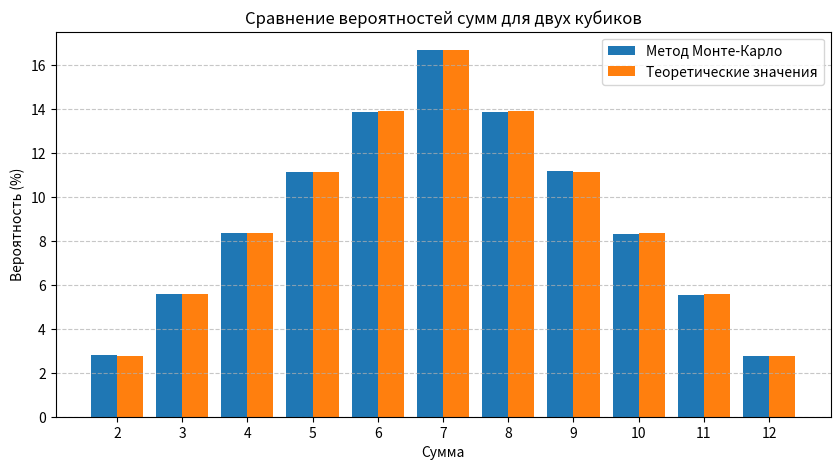

Generate this figure with matplotlib:
import numpy as np
import matplotlib.pyplot as plt
import pandas as pd

# Количество симуляций
num_simulations = 1_000_000

# Имитация бросков двух кубиков
die1 = np.random.randint(1, 7, num_simulations)
die2 = np.random.randint(1, 7, num_simulations)
sums = die1 + die2

# Подсчет частоты каждой суммы
unique, counts = np.unique(sums, return_counts=True)
monte_carlo_probabilities = counts / num_simulations * 100

# Теоретические вероятности из таблицы
theoretical_probabilities = {
    2: 2.78,
    3: 5.56,
    4: 8.33,
    5: 11.11,
    6: 13.89,
    7: 16.67,
    8: 13.89,
    9: 11.11,
    10: 8.33,
    11: 5.56,
    12: 2.78
}

# Создание DataFrame для сравнения
df = pd.DataFrame({
    "Сумма": unique,
    "Метод Монте-Карло (%)": monte_carlo_probabilities,
    "Теоретическая вероятность (%)": [theoretical_probabilities[s] for s in unique]
})

# Вывод таблицы результатов
print(df)

# Построение графика
plt.figure(figsize=(10, 5))
plt.bar(unique - 0.2, monte_carlo_probabilities, width=0.4, label="Метод Монте-Карло")
plt.bar(unique + 0.2, theoretical_probabilities.values(), width=0.4, label="Теоретические значения")
plt.xlabel("Сумма")
plt.ylabel("Вероятность (%)")
plt.title("Сравнение вероятностей сумм для двух кубиков")
plt.xticks(unique)
plt.legend()
plt.grid(axis='y', linestyle='--', alpha=0.7)
plt.show()
